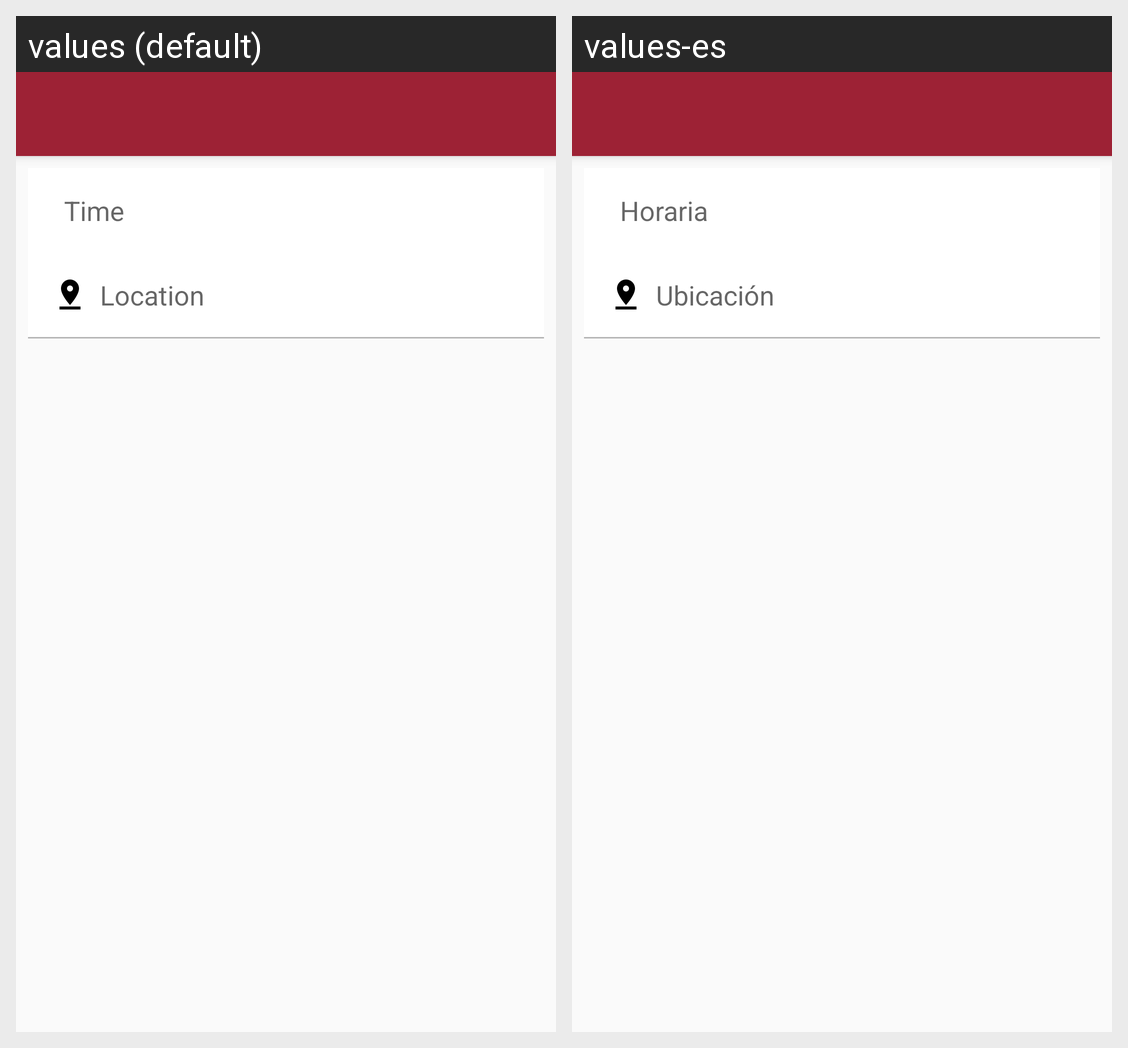

The same Android screen rendered under two of its app's locales, left to right. List the strings drawn on it with the default value and each locale's translation.
Android screen res/layout/activity_restriction.xml rendered under 2 locales, left to right: values (default), values-es. Device: Nexus 5 (rendered at 1080×1920; each locale shown at half size, 540×960, under a caption strip naming it); theme AppTheme.
Strings drawn on this screen, with the default value and each locale's value (text and hints the layout hard-codes, and strings that could not be matched under every locale, appear in the picture but are not listed):

time_restriction
  values: Time
  values-es: Horaria

location_restriction
  values: Location
  values-es: Ubicación
